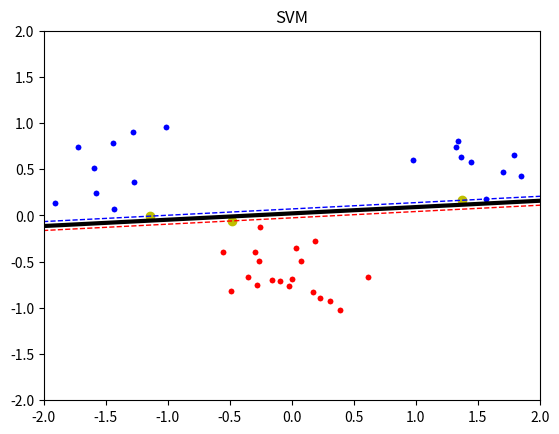

Reproduce this figure in Python.
import numpy
import random
import math
import matplotlib.pyplot as plt
from scipy.optimize import minimize

# we support 5 instances of inputs, choose a value in [1,5]
instance = 2


################
# Inputs #######
################

# seed (debugging)
numpy.random.seed(100)

# size and center of clusters
if instance == 1:
    size = 0.2
    meanA1 = [1.5, 0.5]
    meanA2 = [-1.5, 0.5]
    meanB = [0.0, -0.5]
elif instance == 2:
    size = 0.3
    meanA1 = [1.5, 0.5]
    meanA2 = [-1.5, 0.5]
    meanB = [0.0, -0.5]
elif instance == 3:
    size = 0.4
    meanA1 = [1.5, 0.5]
    meanA2 = [-1.5, 0.5]
    meanB = [0.0, -0.5]
elif instance == 4:
    size = 0.2
    meanA1 = [1.5, 0.5]
    meanA2 = [-1.5, -0.5]
    meanB = [0.0, 0.0]
elif instance == 5:
    size = 0.2
    meanA1 = [0.5, 0.2]
    meanA2 = [-0.5, 0.2]
    meanB = [0.0, -0.2]

# 2 clusters of class A (+1)
classA = numpy.concatenate(
    (numpy.random.randn(10, 2) * size + meanA1,
     numpy.random.randn(10, 2) * size + meanA2))

# 1 cluster of class B (-1)
classB = numpy.random.randn(20, 2) * size + meanB

# training set (data samples and labels)
inputs = numpy.concatenate((classA, classB))
targets = numpy.concatenate(
    (numpy.ones(classA.shape[0]),
     -numpy.ones(classB.shape[0])))
N = inputs.shape[0]

# shuffle training set
permute = list(range(N))
random.shuffle(permute)
inputs = inputs[permute]
targets = targets[permute]

# plot training set
plt.plot([p[0] for p in classA],
         [p[1] for p in classA],
         'b.')
plt.plot([p[0] for p in classB],
         [p[1] for p in classB],
         'r.')

# configure
plt.axis([-2, 2, -2, 2])
plt.title('training set {}'.format(instance))

# save and show plot
# plt.savefig('plots/training_set_{}.jpg'.format(instance))
# plt.show()


#####################
# SVM training ######
#####################

# functions (they use global variables defined below)
def linear_kernel(x, y):
    return numpy.dot(x, y)


def polynomial_kernel(x, y, p):
    return (numpy.dot(x, y) + 1) ** p


def radial_kernel(x, y, sigma):
    return math.exp(- numpy.linalg.norm(numpy.array(x) - y)**2 / (2 * sigma**2))


def objective(a):
    return 1/2 * numpy.dot(a, numpy.dot(P, a)) - numpy.sum(a)


def zerofun(a):
    return numpy.dot(a, targets)


def ind(y):
    return numpy.sum([x['alpha'] * x['target'] * K(y, x['point']) for x in support_vectors]) - b


# choose kernel
K = linear_kernel
# p = 10
# K = lambda x, y: polynomial_kernel(x, y, p)
# sigma = 0.3
# K = lambda x, y: radial_kernel(x, y, sigma)

# soft margins
C = None

# matrix to avoid computing the same quantities a lot of times
P = numpy.array([[targets[i] * targets[j] * K(inputs[i], inputs[j]) for j in range(N)] for i in range(N)])

# optimization (minimization of dual problem)
ret = minimize(objective, numpy.zeros(N), bounds=[(0, C) for x in range(N)], constraints={'type': 'eq', 'fun': zerofun})
if not ret['success']:
    print('No solution found by minimize()')
    print(ret['message'])
    exit(-1)
alpha = ret['x']

# extract non-zero alpha
support_vectors = [{'point': inputs[i], 'alpha': alpha[i], 'target': targets[i]}
                   for i in range(N) if abs(alpha[i]) > 1e-5]
if len(support_vectors) < 1:
    print('No support vectors')
    exit(-1)

# compute b
s = support_vectors[0]
b = numpy.sum([x['alpha'] * x['target'] * K(s['point'], x['point']) for x in support_vectors]) - s['target']


####################
# Analysis #########
####################

# plot training set
plt.plot([p[0] for p in classA],
         [p[1] for p in classA],
         'b.')
plt.plot([p[0] for p in classB],
         [p[1] for p in classB],
         'r.')

# plot support vectors
plt.plot([x['point'][0] for x in support_vectors],
         [x['point'][1] for x in support_vectors],
         'yo')

# plot decision boundary and margin
xgrid = numpy.linspace(-5, 5)
ygrid = numpy.linspace(-5, 5)
grid = numpy.array([[ind([x, y]) for x in xgrid] for y in ygrid])
plt.contour(xgrid, ygrid, grid,
            (-1.0, 0.0, 1.0),
            colors=('red', 'black', 'blue'),
            linewidths=(1, 3, 1),
            linestyles=('dashed', 'solid', 'dashed'))

# configure
plt.axis([-2, 2, -2, 2])
plt.title('SVM')

# save and show plot
# plt.savefig('plots/SVM_{}.jpg'.format(instance))
plt.show()
